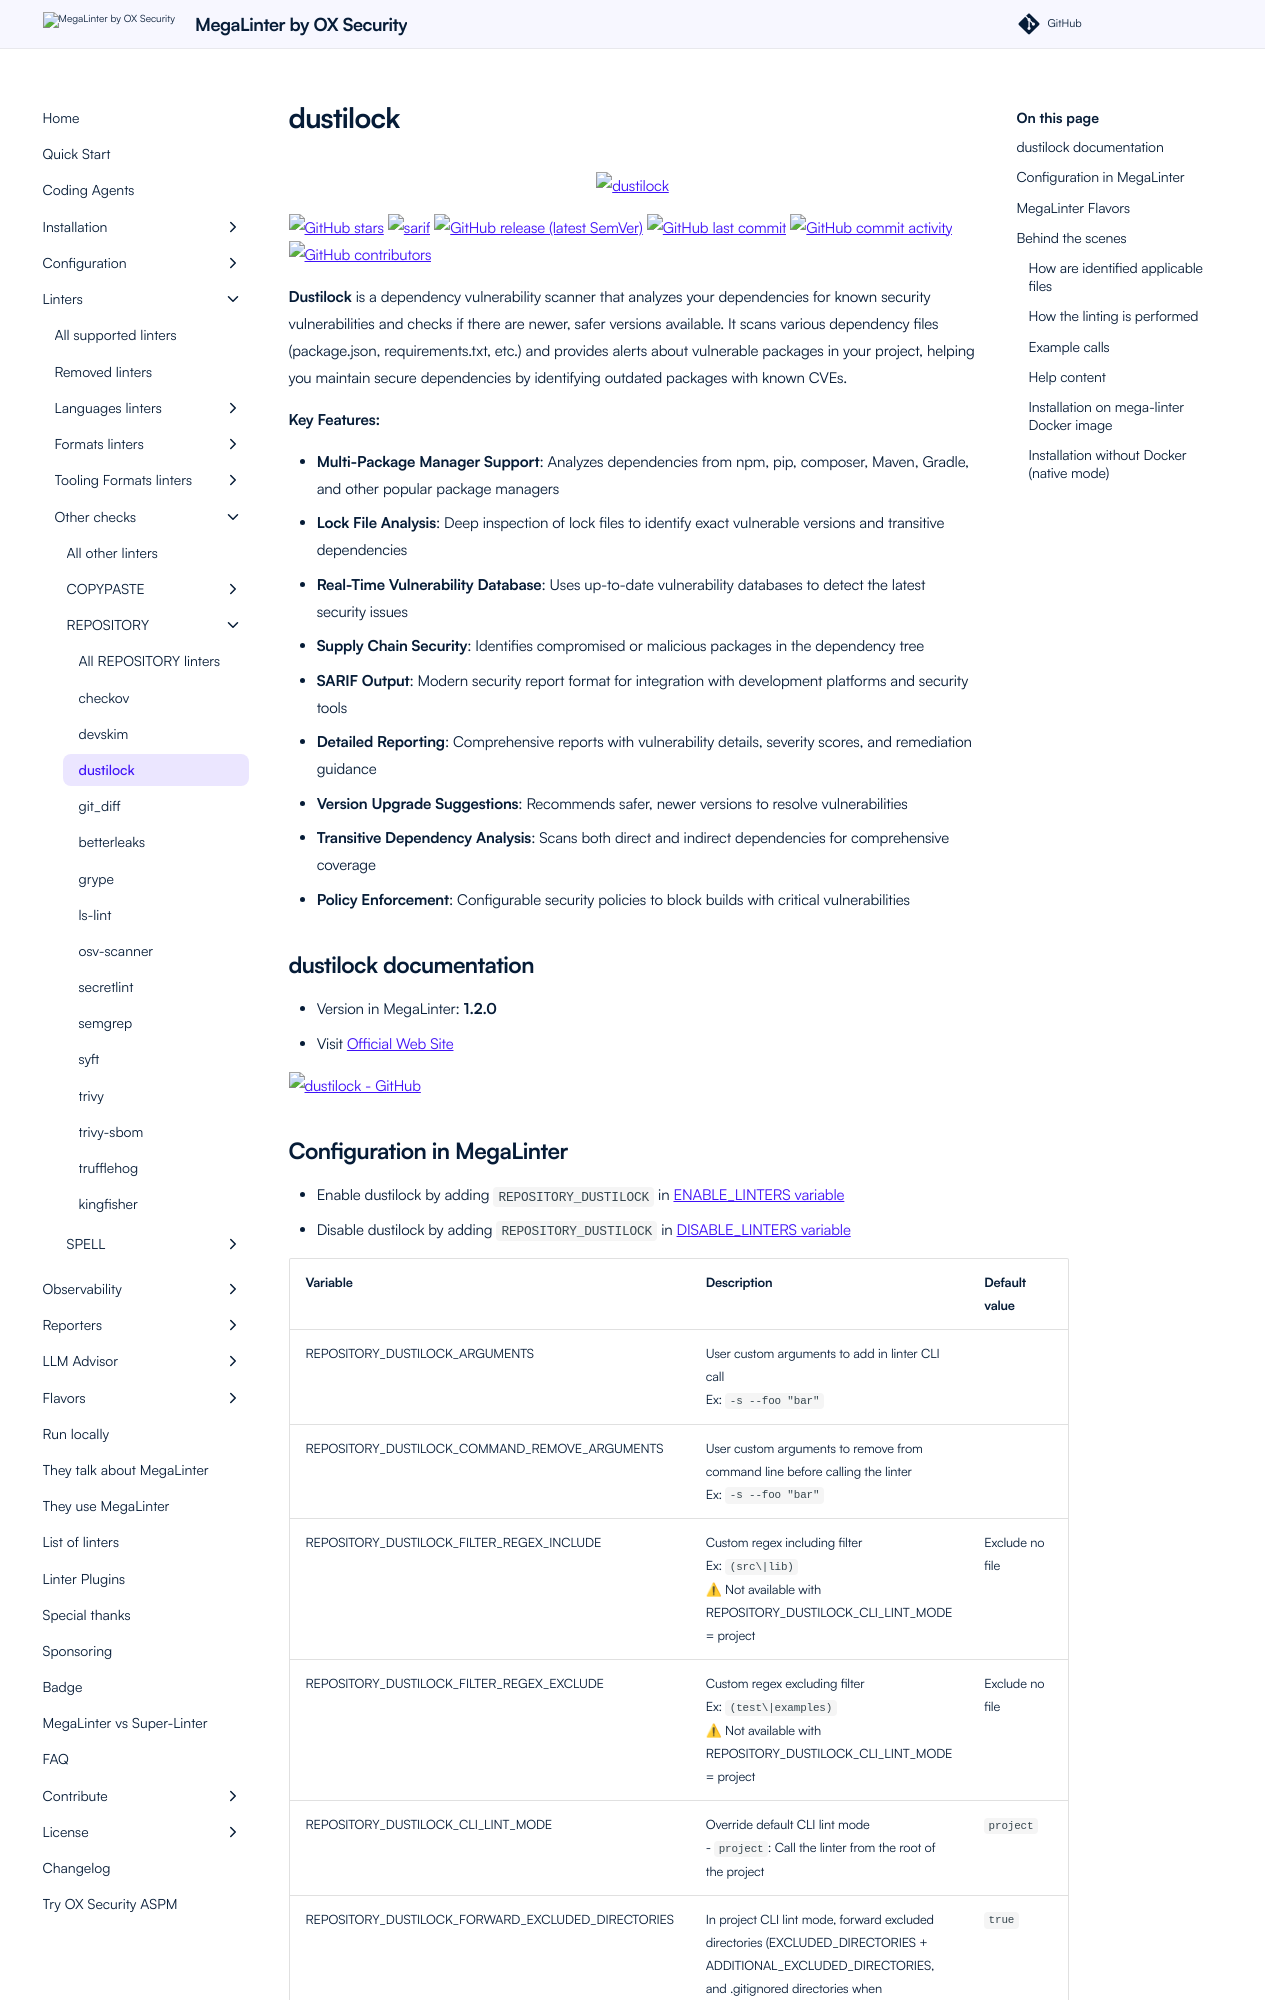

repository: oxsecurity/megalinter · page: beta/descriptors/repository_dustilock/index.html · generator: mkdocs

---
title: dustilock configuration in MegaLinter
description: How to use dustilock (configure, ignore files, ignore errors, help & version documentations) to analyze REPOSITORY files
---
<!-- markdownlint-disable MD033 MD041 MD046 -->
<!-- @generated by .automation/build.py, please don't update manually -->

<div align="center">
  <a href="https://github.com/Checkmarx/dustilock#readme" target="blank" title="Visit linter Web Site">
    <img src="https://user-images.githubusercontent.com/1287098/142776854-83abf265-a1ba-485f-a8b6-995da7f7ef8b.png" alt="dustilock" height="150px" class="megalinter-banner">
  </a>
</div>

[![GitHub stars](https://img.shields.io/github/stars/Checkmarx/dustilock?cacheSeconds=3600)](https://github.com/Checkmarx/dustilock) ![sarif](https://shields.io/badge/-SARIF-orange) [![GitHub release (latest SemVer)](https://img.shields.io/github/v/release/Checkmarx/dustilock?sort=semver)](https://github.com/Checkmarx/dustilock/releases) [![GitHub last commit](https://img.shields.io/github/last-commit/Checkmarx/dustilock)](https://github.com/Checkmarx/dustilock/commits) [![GitHub commit activity](https://img.shields.io/github/commit-activity/y/Checkmarx/dustilock)](https://github.com/Checkmarx/dustilock/graphs/commit-activity/) [![GitHub contributors](https://img.shields.io/github/contributors/Checkmarx/dustilock)](https://github.com/Checkmarx/dustilock/graphs/contributors/)

**Dustilock** is a dependency vulnerability scanner that analyzes your dependencies for known security vulnerabilities and checks if there are newer, safer versions available. It scans various dependency files (package.json, requirements.txt, etc.) and provides alerts about vulnerable packages in your project, helping you maintain secure dependencies by identifying outdated packages with known CVEs.

**Key Features:**

- **Multi-Package Manager Support**: Analyzes dependencies from npm, pip, composer, Maven, Gradle, and other popular package managers
- **Lock File Analysis**: Deep inspection of lock files to identify exact vulnerable versions and transitive dependencies
- **Real-Time Vulnerability Database**: Uses up-to-date vulnerability databases to detect the latest security issues
- **Supply Chain Security**: Identifies compromised or malicious packages in the dependency tree
- **SARIF Output**: Modern security report format for integration with development platforms and security tools
- **Detailed Reporting**: Comprehensive reports with vulnerability details, severity scores, and remediation guidance
- **Version Upgrade Suggestions**: Recommends safer, newer versions to resolve vulnerabilities
- **Transitive Dependency Analysis**: Scans both direct and indirect dependencies for comprehensive coverage
- **Policy Enforcement**: Configurable security policies to block builds with critical vulnerabilities

## dustilock documentation

- Version in MegaLinter: **1.2.0**
- Visit [Official Web Site](https://github.com/Checkmarx/dustilock#readme){target=_blank}

[![dustilock - GitHub](https://github-stats-extended.vercel.app/api/pin/?username=Checkmarx&repo=dustilock&show_owner=true)](https://github.com/Checkmarx/dustilock){target=_blank}
